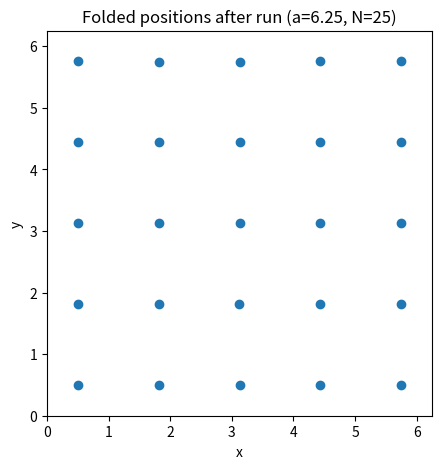

Source code (Python): (Note: this script raises an exception after producing the figure.)
import matplotlib
matplotlib.use("Agg")
import matplotlib.pyplot as plt
import numpy as np

# ---------------------------------------------------------------
# Periodic-boundary folding rule (applied to positions only).
# bc_periodic(x, a) = x - floor(x/a)*a  maps any coordinate into [0, a).
# ---------------------------------------------------------------
def bc_periodic(x, a):
    return x - np.floor(x / a) * a

# ---------------------------------------------------------------
# Minimum-image separation between two coordinate arrays in a box of side a.
# Each component is shifted into (-a/2, a/2] so the nearest periodic image is used.
# ---------------------------------------------------------------
def min_image(dx, a):
    return dx - a * np.round(dx / a)

# ---------------------------------------------------------------
# Total force on every particle.
# Pair force magnitude (Lennard-Jones form given): F(r) = 1/r^13 - 1/r^7,
# directed along the minimum-image unit vector from j to i.
# ---------------------------------------------------------------
def compute_forces(pos, a):
    n = pos.shape[0]
    forces = np.zeros_like(pos)
    for i in range(n):
        for j in range(n):
            if i == j:
                continue
            # minimum-image separation vector pointing from j to i
            dx = min_image(pos[i] - pos[j], a)
            r = np.sqrt(np.sum(dx * dx))
            if r == 0.0:
                continue
            Fmag = 1.0 / r**13 - 1.0 / r**7   # scalar pair force
            forces[i] += Fmag * (dx / r)      # project along unit separation
    return forces

# ---------------------------------------------------------------
# One velocity-Verlet step (unit masses), done explicitly:
#   1) half-kick velocities using current forces
#   2) drift positions
#   3) fold positions back into the box (velocities untouched)
#   4) recompute forces at the new positions
#   5) second half-kick velocities
# ---------------------------------------------------------------
def velocity_verlet_step(pos, vel, forces, a, dt):
    vel_half = vel + 0.5 * dt * forces          # 1) half kick
    pos_new = pos + dt * vel_half               # 2) drift
    pos_new = bc_periodic(pos_new, a)           # 3) fold positions only
    forces_new = compute_forces(pos_new, a)     # 4) new forces
    vel_new = vel_half + 0.5 * dt * forces_new  # 5) second half kick
    return pos_new, vel_new, forces_new

# ---------------------------------------------------------------
# Run 5C.5 configuration: box side a = 6.25, 25 particles on a 5x5 grid.
# ---------------------------------------------------------------
a = 6.25
n_particles = 25
dt = 1e-3
n_steps = 50

grid = np.linspace(0.5, a - 0.5, 5)
X, Y = np.meshgrid(grid, grid)
pos = np.column_stack([X.ravel(), Y.ravel()]).astype(float)
rng = np.random.default_rng(0)
vel = 0.01 * rng.standard_normal(pos.shape)

forces = compute_forces(pos, a)
for _ in range(n_steps):
    pos, vel, forces = velocity_verlet_step(pos, vel, forces, a, dt)

print("Box side a:", a)
print("Number of particles:", n_particles)
print("Min position component after run:", float(pos.min()))
print("Max position component after run:", float(pos.max()))
print("All positions inside [0, a):", bool(np.all((pos >= 0) & (pos < a))))

# ---------------------------------------------------------------
# CHECK 1: a particle stepping past a wall reappears on the opposite side.
# Place a single particle just inside the far wall moving outward; after the
# drift its raw coordinate exceeds a, and folding must bring it near 0.
# ---------------------------------------------------------------
p = np.array([[a - 0.01, a / 2]])   # near the +x wall
v = np.array([[5.0, 0.0]])          # moving outward in +x
f = np.zeros_like(p)                # no forces so the motion is a clean step
p_raw = p + dt * (v + 0.5 * dt * f) # unfolded drift (what velocity-Verlet computes)
p_new, v_new, _ = velocity_verlet_step(p.copy(), v.copy(), f.copy(), a, dt)

print("Check1 raw x before folding:", float(p_raw[0, 0]))
print("Check1 raw x exceeded wall a:", bool(p_raw[0, 0] >= a))
print("Check1 folded x after step:", float(p_new[0, 0]))
print("Check1 reappeared near 0 side:", bool(p_new[0, 0] < a / 2))
print("Check1 velocity unchanged (unwrapped):", float(v_new[0, 0]))

# ---------------------------------------------------------------
# CHECK 2: a particle leaving one side reappears on the opposite side while
# velocities are never wrapped. Give a large negative velocity so it exits the
# -x side; folding wraps the position to near +x, and the velocity is unchanged.
# ---------------------------------------------------------------
p2 = np.array([[0.01, a / 2]])      # near the -x wall
v2 = np.array([[-5.0, 0.0]])        # moving outward in -x
f2 = np.zeros_like(p2)
p2_raw = p2 + dt * (v2 + 0.5 * dt * f2)
p2_new, v2_new, _ = velocity_verlet_step(p2.copy(), v2.copy(), f2.copy(), a, dt)

print("Check2 raw x before folding:", float(p2_raw[0, 0]))
print("Check2 raw x went negative:", bool(p2_raw[0, 0] < 0))
print("Check2 folded x after step:", float(p2_new[0, 0]))
print("Check2 reappeared near +x side:", bool(p2_new[0, 0] > a / 2))
print("Check2 velocity before:", float(v2[0, 0]))
print("Check2 velocity after:", float(v2_new[0, 0]))
print("Check2 velocity never wrapped:", bool(v2_new[0, 0] == v2[0, 0]))

# One-sentence explanation of why these checks confirm the result:
explanation = ("This confirms the result because the raw drift carries the "
               "coordinate outside [0, a) yet bc_periodic returns it to the "
               "opposite side while the velocity is left exactly equal to its "
               "pre-step value, showing folding acts on positions only.")
print("Explanation:", explanation)

# ---------------------------------------------------------------
# Visualization: folded final positions of the 25-particle run.
# ---------------------------------------------------------------
fig, ax = plt.subplots(figsize=(5, 5))
ax.scatter(pos[:, 0], pos[:, 1], c="tab:blue")
ax.set_xlim(0, a)
ax.set_ylim(0, a)
ax.set_aspect("equal")
ax.set_title("Folded positions after run (a=6.25, N=25)")
ax.set_xlabel("x")
ax.set_ylabel("y")
plt.savefig("/private/tmp/claude-501/-Users-lvmy-neu-teaching-numericalR-numericalR/e8e9d206-e3a8-4079-be52-06334c0a89a5/scratchpad/eval/gen/5C.4.1_s1.png")
